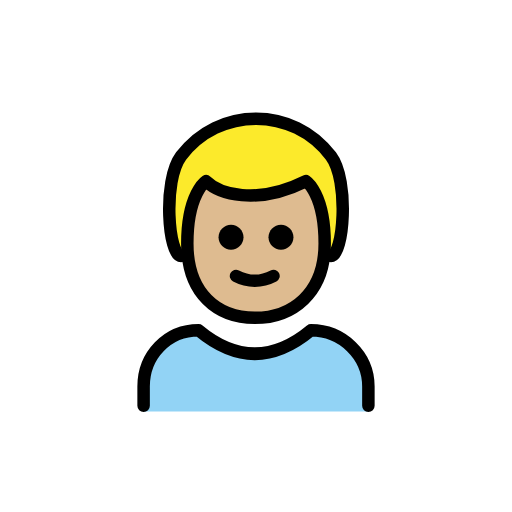
t = 0.00 s
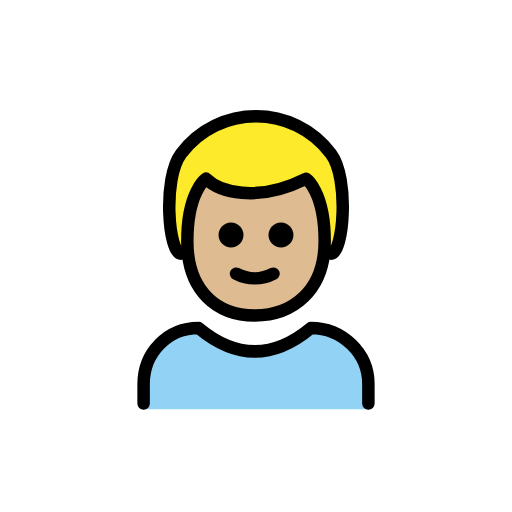
t = 0.48 s
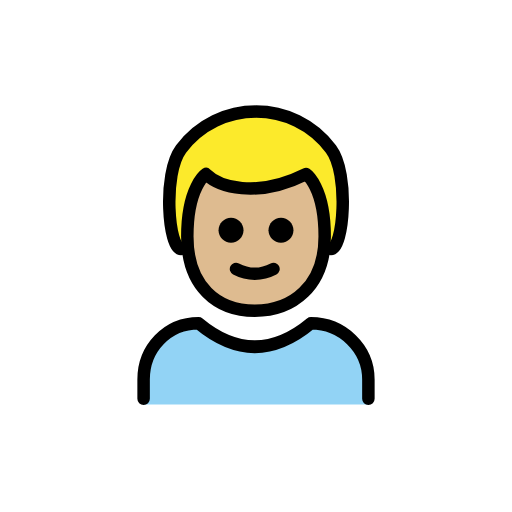
t = 1.43 s
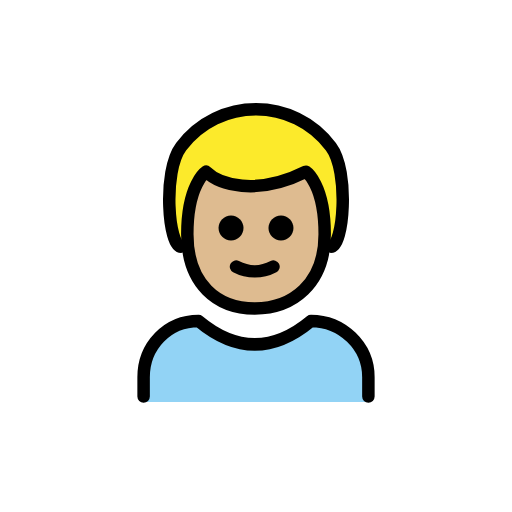
t = 1.90 s
t = 2.38 s: frame unchanged from t = 1.43 s, image omitted
t = 3.33 s: frame unchanged from t = 0.48 s, image omitted

The animated SVG that drew these frames (rendered in a browser with its animation timeline set to each time). Animation: 1 SMIL element (animateTransform=1); one cycle of 3.80 s, repeats indefinitely.

<?xml version='1.0' encoding='utf-8'?>
<svg xmlns="http://www.w3.org/2000/svg" id="emoji" viewBox="-5 -5 82 82" width="200" height="200" role="img">
  <title>OpenMoji: boy: medium-light skin tone</title><g><g id="color">
    <path fill="#92D3F5" d="M54,60.9V57c0-5-4.2-9-9.2-9c-6,5-12,5-18,0c-5,0-8.8,4-8.8,9v3.9H54z" />
  </g>
  <g id="hair">
    <path fill="#fcea2b" d="M24,36c-2,0-3-12,0-16c6-8,18-8,24,0c3,4,2,16,0,16" />
  </g>
  <g id="skin">
    <path fill="#debb90" d="M25,34c0,8,4.8,11.9,10.8,11.9S47,42,47,34s-3-10-3-10c-8,4-14,2-16,0C28,24,25,26,25,34z" />
  </g>
  <g id="skin-shadow" />
  <g id="line">
    <path fill="none" stroke="#000000" stroke-linecap="round" stroke-linejoin="round" stroke-width="2" d="M24,36c-2,0-3-12,0-16 c6-8,18-8,24,0c3,4,2,16,0,16" />
    <path fill="none" stroke="#000000" stroke-linecap="round" stroke-linejoin="round" stroke-width="2" d="M54,60v-3.1 c0-5-4.2-9-9.2-9c-6,5-12,5-18,0c-5,0-8.8,4-8.8,9V60" />
    <path d="M42,33c0,1.1-0.9,2-2,2s-2-0.9-2-2s0.9-2,2-2S42,31.9,42,33" />
    <path d="M34,33c0,1.1-0.9,2-2,2s-2-0.9-2-2s0.9-2,2-2C33.1,31,34,31.9,34,33" />
    <path fill="none" stroke="#000000" stroke-linejoin="round" stroke-width="2" d="M25,34c0,8,4.8,11.9,10.8,11.9S47,42,47,34 s-3-10-3-10c-8,4-14,2-16,0C28,24,25,26,25,34z" />
    <path fill="none" stroke="#000000" stroke-linecap="round" stroke-linejoin="round" stroke-width="2" d="M32.8,39.2 c1.9,1,4.1,1,6,0" />
  </g>
<animateTransform attributeName="transform" type="translate" values="0 0;0 -1.5;0 0" dur="3.8s" repeatCount="indefinite" /></g></svg>
